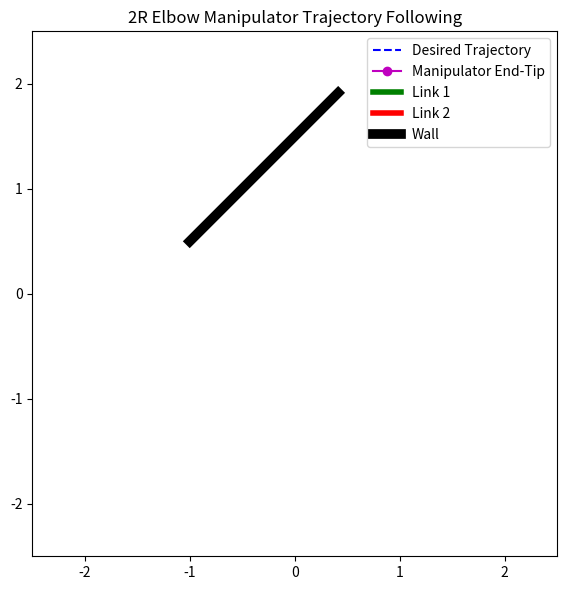

Recreate this plot in Python.
import numpy as np
import matplotlib.pyplot as plt
from matplotlib.animation import FuncAnimation

# Parameters
dt = 0.03  # Time step
total_time = 10.0  # Total simulation time
l1 = 1      # length of arm 1
l2 = 1      # length of arm 2

# Desired trajectory function (example: circular trajectory)
def desired_trajectory(t):
    radius = 1.2
    omega = 0.8
    x = radius * np.cos(omega * t)
    y = radius * np.sin(omega * t)
    return x, y

# Forward kinematics function
def forward_kinematics(theta1, theta2):
    x = l1 * np.cos(theta1) + l2 * np.cos(theta1 + theta2)
    y = l1 * np.sin(theta1) + l2 * np.sin(theta1 + theta2)
    return x, y

# Inverse kinematics function
def inverse_kinematics(x, y):
    c2 = (x**2 + y**2 - l1**2 - l2**2) / (2 * l1 * l2)
    s2 = np.sqrt(1 - c2**2)
    theta2 = np.arctan2(s2, c2)
    theta1 = np.arctan2(y, x) - np.arctan2(l1 * s2, l1 + l2 * c2)
    return theta1, theta2

# Robot class
class Robot:
    def __init__(self):
        self.theta1 = 0.0
        self.theta2 = 0.0

    def update(self, desired_position):
        self.theta1, self.theta2 = inverse_kinematics(*desired_position)

# Simulation function
def simulate(robot_class, desired_trajectory):
    robot = robot_class()
    current_time = 0.0
    trajectory_points = []
    end_tip_positions = []

    while current_time <= total_time:
        desired_pos = np.array(desired_trajectory(current_time))
        robot.update(desired_pos)

        trajectory_points.append(desired_pos)
        end_tip_positions.append(forward_kinematics(robot.theta1, robot.theta2))

        current_time += dt

    return trajectory_points, end_tip_positions

# Simulate with manipulator
trajectory, end_tip_positions = simulate(Robot, desired_trajectory)

# Visualization with animations
fig, ax = plt.subplots(figsize=(6, 6))

ax.set_xlim(-2.5, 2.5)
ax.set_ylim(-2.5, 2.5)
ax.set_aspect('equal')
trajectory_line, = ax.plot([], [], 'b--', label='Desired Trajectory')
manipulator_line, = ax.plot([], [], 'mo-', label='Manipulator End-Tip') 
link1_line, = ax.plot([], [], 'g-', linewidth=4, label='Link 1')
link2_line, = ax.plot([], [], 'r-', linewidth=4, label='Link 2')
wall_line, = ax.plot([], [], 'k-', linewidth=7, label='Wall')  
ax.legend()
ax.set_title("2R Elbow Manipulator Trajectory Following")

# Wall parameters
wall_start_x = -1.0  # X-coordinate of the wall's starting point
wall_start_y = 0.5  # Y-coordinate of the wall's starting point
wall_length = 2.0  # Length of the wall

# Calculate the ending coordinates of the wall at a 45-degree angle
wall_end_x = wall_start_x + wall_length * np.cos(np.pi / 4)
wall_end_y = wall_start_y + wall_length * np.sin(np.pi / 4)

# Plot the wall
wall_line.set_data([wall_start_x, wall_end_x], [wall_start_y, wall_end_y])

def init_animation():
    trajectory_line.set_data([], [])
    manipulator_line.set_data([], [])
    link1_line.set_data([], [])
    link2_line.set_data([], [])
    wall_line.set_data([], [])  
    return trajectory_line, manipulator_line, link1_line, link2_line, wall_line

def animate(i):
    x_traj, y_traj = zip(*trajectory[:i+1])
    x_manipulator, y_manipulator = zip(*end_tip_positions[:i+1])

    theta1, theta2 = inverse_kinematics(x_manipulator[-1], y_manipulator[-1])
    x_link1 = [0, l1 * np.cos(theta1)]
    y_link1 = [0, l1 * np.sin(theta1)]
    x_link2 = [l1 * np.cos(theta1), x_manipulator[-1]]
    y_link2 = [l1 * np.sin(theta1), y_manipulator[-1]]

    trajectory_line.set_data(x_traj, y_traj)
    manipulator_line.set_data(x_manipulator[-1], y_manipulator[-1])
    link1_line.set_data(x_link1, y_link1)
    link2_line.set_data(x_link2, y_link2)

    # Update wall position
    wall_line.set_data([wall_start_x, wall_end_x], [wall_start_y, wall_end_y])

    # Check if end-tip is in contact with the wall
    distance_to_wall = abs(y_manipulator[-1] - wall_start_y - x_manipulator[-1] + wall_start_x)
    if distance_to_wall < 0.05:  
        ani.event_source.stop()  # Stop the animation

    return trajectory_line, manipulator_line, link1_line, link2_line, wall_line

ani = FuncAnimation(fig, animate, frames=len(trajectory), init_func=init_animation)

plt.tight_layout()
plt.show()
